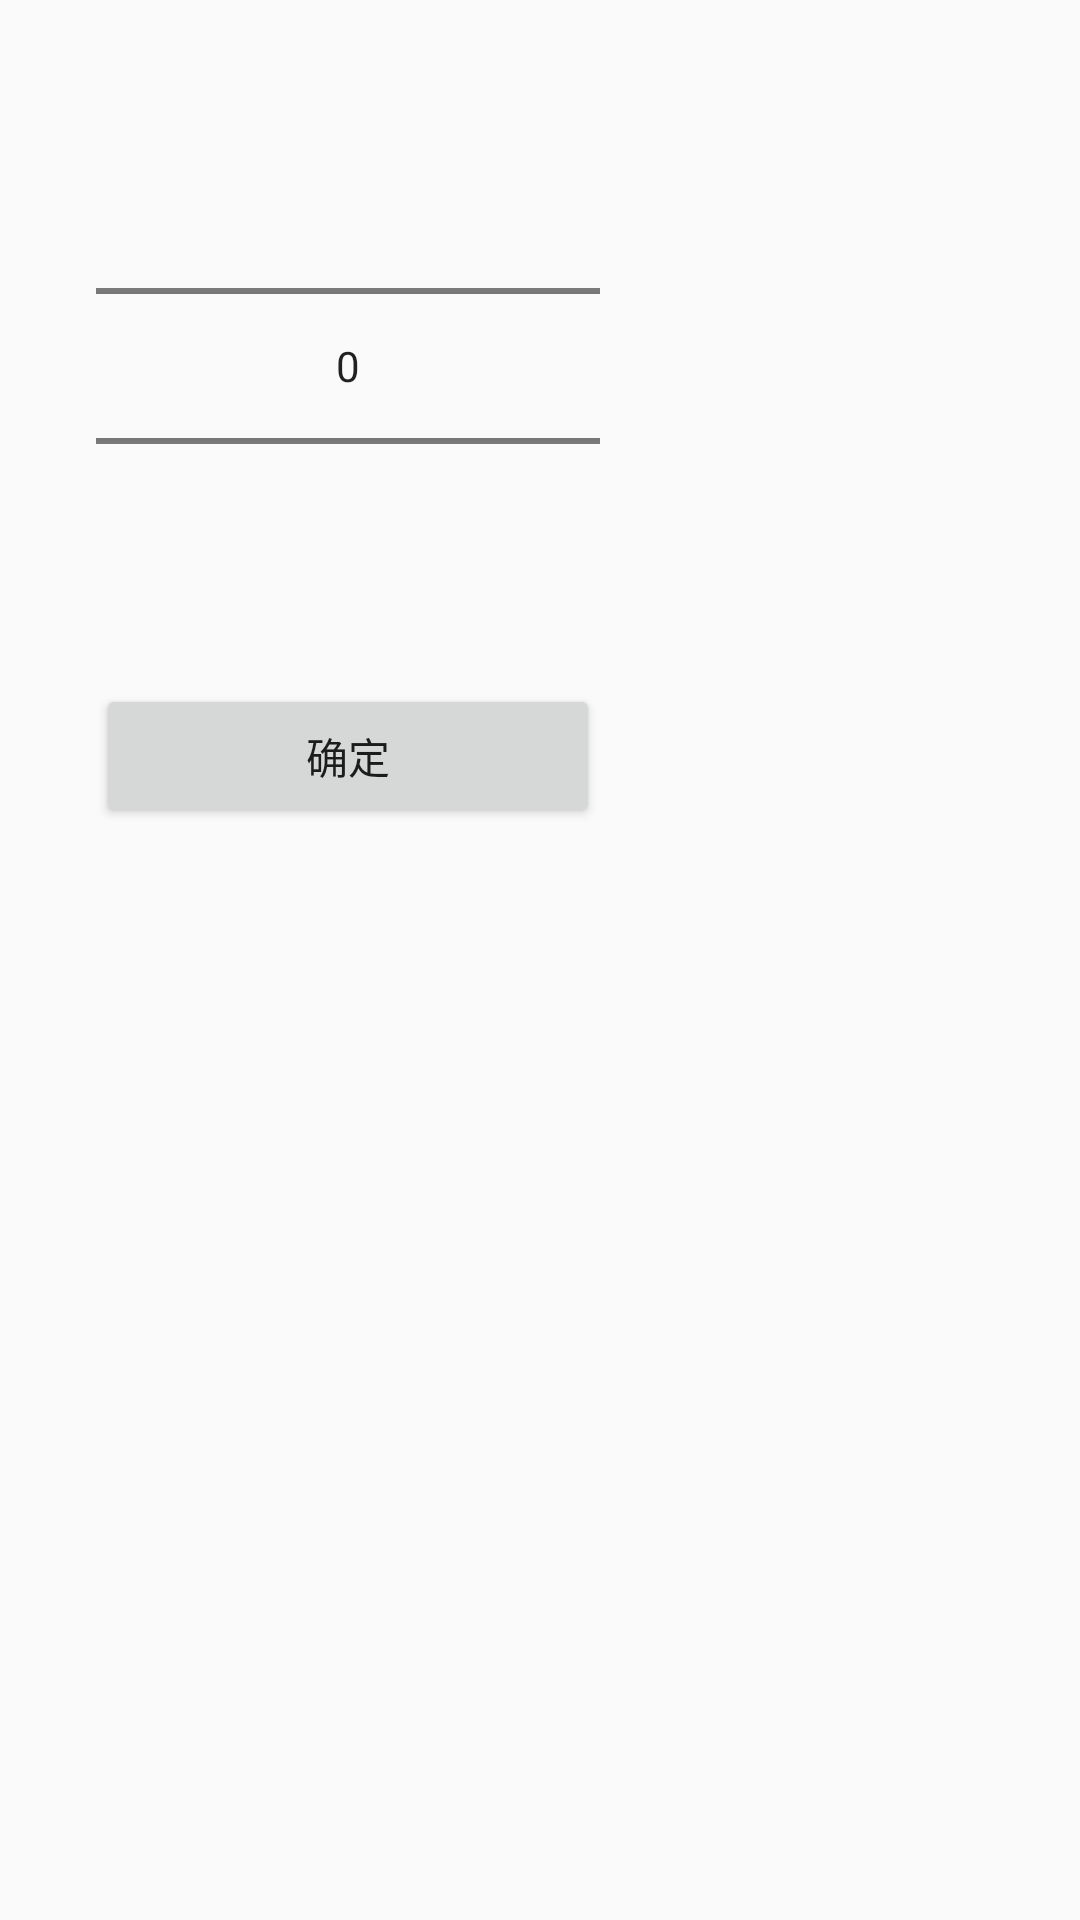

The Android layout XML behind this screen, and the referenced resources:
<!-- AndroidManifest.xml: application theme BaseTheme -->
<!-- res/layout/bottom_sheet_pet_type.xml -->
<?xml version="1.0" encoding="utf-8"?>
<LinearLayout xmlns:android="http://schemas.android.com/apk/res/android"
    android:layout_width="match_parent"
    android:layout_height="wrap_content"
    android:orientation="vertical"
    android:padding="16dp">
    <LinearLayout
        android:layout_width="200dp"
        android:layout_height="wrap_content"
        android:orientation="vertical"
        android:padding="16dp">
        <NumberPicker
            android:id="@+id/numberPicker"
            android:layout_width="match_parent"
            android:layout_height="wrap_content"
            android:layout_gravity="center"
            android:layout_marginBottom="16dp"
            android:descendantFocusability="beforeDescendants"
            android:gravity="center" />

        <Button
            android:id="@+id/btnConfirm"
            android:layout_width="match_parent"
            android:layout_height="wrap_content"
            android:text="确定"/>
    </LinearLayout>


</LinearLayout>
<!-- resources referenced by this layout -->
<resources>
  <style name="BaseTheme" parent="Theme.AppCompat.Light.NoActionBar">
          
          <item name="windowActionBar">false</item>
          <item name="windowNoTitle">true</item>
          <item name="android:statusBarColor">@android:color/transparent</item>
      </style>
</resources>
